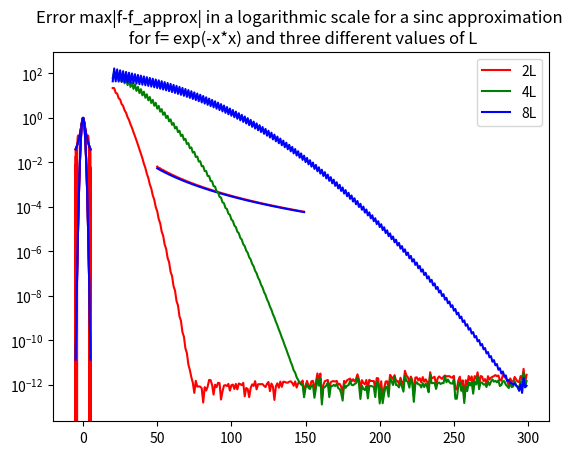

Generate this figure with matplotlib:
import math
import numpy as np
import scipy
import matplotlib.pyplot as plt
import pandas as pd

# We define functions
def f1(x):
    return 1/(x*x+1)

def f2(x):
    return np.exp(-x*x)

L=10 #size of the domain

grid=np.linspace(-L/2,L/2,1000)

def lincoll(n):
    return np.linspace(-L/2,L/2,n)

def l(x,k,coll): #lagrange polynomials
    result=1
    for i in range(0, len(coll)):
        if (i!=k):
            result = result*(x-coll[i])/(coll[k]-coll[i])
    return result

def approximation(x,f,coll):
    result=0
    for i in range(0,len(coll)):
        result+=f(coll[i])*l(x,i,coll)
    return result


error1=[]
error2=[]
for i in range(1,65):
    error1.append(np.sum(np.abs(f1(grid)-approximation(grid,f1,lincoll(i)))))    
    error2.append(np.sum(np.abs(f2(grid)-approximation(grid,f2,lincoll(i)))))

error1_dict=dict(zip(range(1,65),error1))
error2_dict=dict(zip(range(1,65),error2))

error1_number=min(error1_dict, key=error1_dict.get)
error2_number=min(error2_dict, key=error2_dict.get)


plt.plot(grid,approximation(grid,f1,lincoll(error1_number)),'r')
plt.plot(grid,f1(grid),'b')
plt.title('1/(x*x+1) approx. by Lagrange polynomials \n with equidistant grid \n minimal error: %0.2g for n=%d' % (error1[error1_number], error1_number))
plt.show()

# We cannot approximate f1 correctly due to Runge phenomenon

plt.plot(grid,approximation(grid,f2,lincoll(error2_number)),'r')
plt.plot(grid,f2(grid),'b')
plt.title('exp(-x*x) approx. by Lagrange polynomials \n with equidistant grid \n minimal erroror: %0.2g for n=%d' % (error2[error2_number], error2_number))
plt.show()                      


def coscoll(n):    #Chebyshev collocation points
    return 5*np.cos(np.linspace(0,np.pi,n))

coserror1=[]
coserror2=[]

for i in range(70,120):
    coserror1.append(np.sum(np.abs(f1(grid)-approximation(grid,f1,coscoll(i)))))    
    coserror2.append(np.sum(np.abs(f2(grid)-approximation(grid,f2,coscoll(i)))))

coserror1_dict=dict(zip(range(70,120),coserror1))
coserror2_dict=dict(zip(range(70,120),coserror2))

coserror1_number=min(coserror1_dict, key=coserror1_dict.get)
coserror2_number=min(coserror2_dict, key=coserror2_dict.get)

plt.plot(grid,approximation(grid,f1,coscoll(coserror1_number)),'r')
plt.plot(grid,f1(grid),'b')
plt.title('1/(x*x+1) approx. by Lagrange polynomials \n  with Chebyshev grid \n minimal error: %0.2g for n=%d' % (coserror1[coserror1_number-70],coserror1_number))
plt.show()

plt.plot(grid,approximation(grid,f2,coscoll(coserror2_number)),'r')
plt.plot(grid,f2(grid),'b')
plt.title('exp(-x*x) approx. by Lagrange polynomials \n with Chebyshev grid \n minimal error: %0.2g for n=%d' % (coserror2[coserror2_number-70],coserror2_number))
plt.show()

def csf1(n):
    return scipy.interpolate.CubicSpline(lincoll(n), f1(lincoll(n)), axis=0, bc_type='not-a-knot', extrapolate=None)
def csf2(n):
    return scipy.interpolate.CubicSpline(lincoll(n), f2(lincoll(n)), axis=0, bc_type='not-a-knot', extrapolate=None)

cserror1=[]
cserror2=[]

for i in range(50,150):
    cserror1.append(np.sum(np.abs(f1(grid)-csf1(i).__call__(grid))))   
    cserror2.append(np.sum(np.abs(f2(grid)-csf2(i).__call__(grid))))

plt.yscale('log')
plt.plot(range(50,150),cserror1,'r')
plt.plot(range(50,150),cserror2,'b')
plt.title('Error max|f-f_approx| in a logarithmic scale for a CubicSpline approximation \n red - 1/(x*x+1) \n blue - exp(-x*x) ')
plt.show()

def sincgrid(l):
    return np.linspace(-l/2,l/2,2000)

def sinccoll(n,l):
    return np.linspace(-l/2,l/2,n)
    
def sincapproximation(x,f,coll,l):
    result=0
    for i in range(0,len(coll)):
        result+=f(coll[i])*np.sinc((x-coll[i])*(len(coll)-1)/l)
    return result

sincerror1=[]
sincerror2=[]
sincerror3=[]

sincgrid1=sincgrid(2*L)
sincgrid2=sincgrid(4*L)
sincgrid3=sincgrid(8*L)
g=f2
for i in range(20,300):
    sincerror1.append(np.sum(np.abs(g(sincgrid1)-sincapproximation(sincgrid1,g,sinccoll(i,2*L),2*L))))
    sincerror2.append(np.sum(np.abs(g(sincgrid2)-sincapproximation(sincgrid2,g,sinccoll(i,4*L),4*L))))
    sincerror3.append(np.sum(np.abs(g(sincgrid3)-sincapproximation(sincgrid3,g,sinccoll(i,8*L),8*L))))


plt.yscale('log')
plt.plot(range(20,300),sincerror1,'r', label ='2L')
plt.plot(range(20,300),sincerror2,'g', label ='4L')
plt.plot(range(20,300),sincerror3,'b', label ='8L')
plt.legend()
plt.title('Error max|f-f_approx| in a logarithmic scale for a sinc approximation \n for f= exp(-x*x) and three different values of L')
plt.show()

#sincplot(f2,5*L,80)

# For approximation with sinc: when we increase L we need to increase a number
# of collocation points too, but eventually the approximation converges to the
# solution for both f1 and f2.
